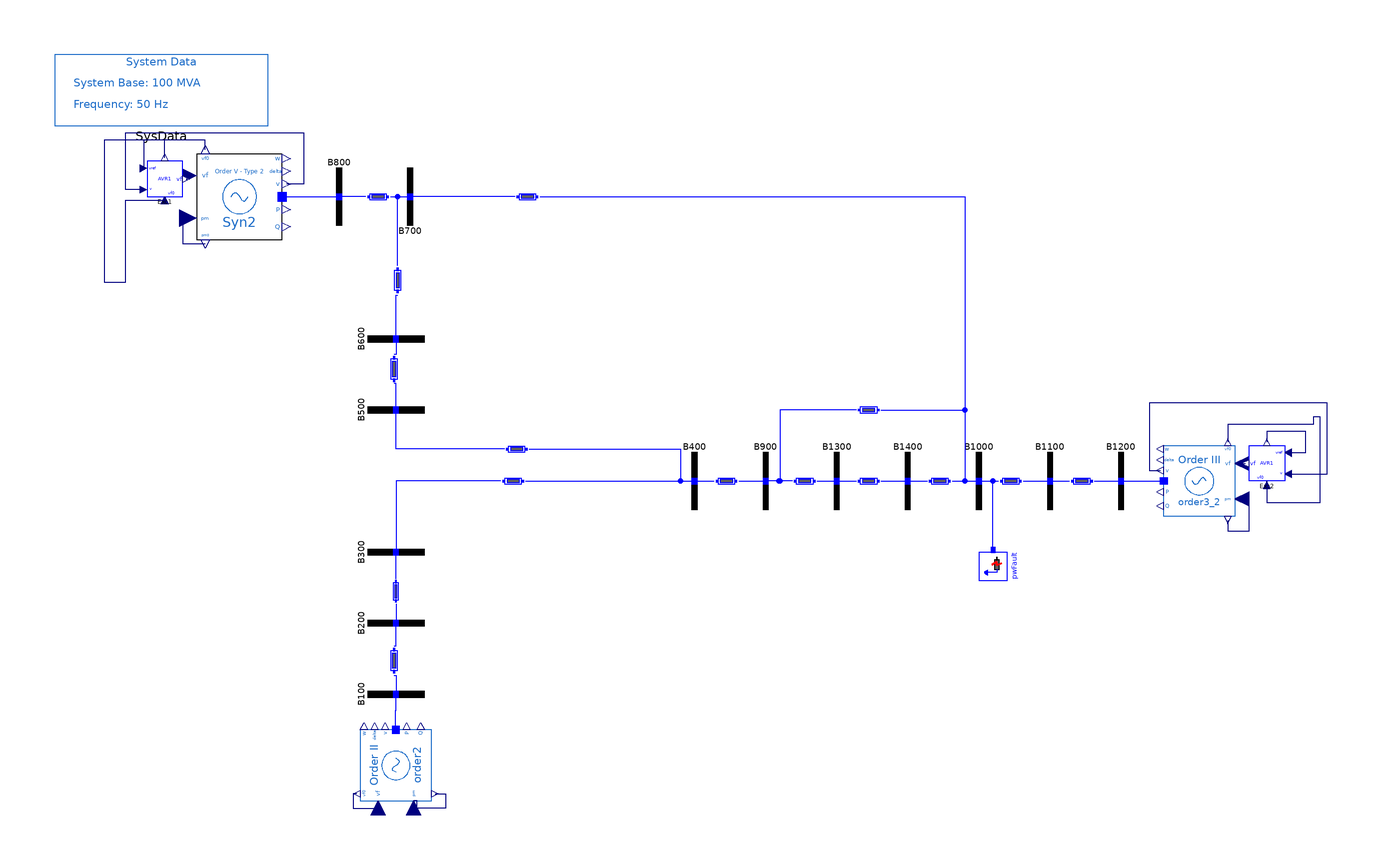

Above is the diagram view of the following Modelica model: its components placed by their Placement annotations and its connect equations drawn as lines.

model FifthOrder_AVRI
  "ABC system with 5th-order machines Type II (Syn2) and AVR Type I"
  extends PSAT_Systems.ThreeArea.BaseClasses.BaseOrder5;
  OpenIPSL.Electrical.Controls.PSAT.AVR.AVRTypeI Exc1(
    Te=0.01,
    v0=1.05,
    K0=25,
    vrmax=5,
    vrmin=-5,
    T1=10,
    T2=6.67,
    Tr=0.001)
    annotation (Placement(transformation(extent={{-154,80},{-144,90}})));
  OpenIPSL.Electrical.Controls.PSAT.AVR.AVRTypeI Exc2(
    Te=0.01,
    v0=1.05,
    K0=25,
    vrmax=5,
    vrmin=-5,
    T1=10,
    T2=6.67,
    Tr=0.001) annotation (Placement(transformation(extent={{166,0},{156,10}})));
equation
  connect(order3_2.vf, Exc2.vf)
    annotation (Line(points={{154,5},{154,5},{155,5}}, color={0,0,127}));
  connect(Exc2.v, order3_2.v) annotation (Line(points={{167,2},{178,2},{178,22},
          {128,22},{128,3},{131,3}}, color={0,0,127}));
  connect(Exc1.vf, Syn2.vf) annotation (Line(points={{-143,85},{-142.75,85},{
          -142.75,86},{-142.4,86}}, color={0,0,127}));
  connect(Exc1.v, Syn2.v) annotation (Line(points={{-155,82},{-160,82},{-160,98},
          {-110,98},{-110,83.6},{-114.8,83.6}}, color={0,0,127}));
  connect(Exc1.vref0, Exc1.vref) annotation (Line(points={{-149,91},{-149,96},{
          -155,96},{-155,88}}, color={0,0,127}));
  connect(Syn2.vf0, Exc1.vf0) annotation (Line(points={{-137.6,93.2},{-137.6,96},
          {-166,96},{-166,56},{-160,56},{-160,79},{-149,79}}, color={0,0,127}));
  connect(Exc2.vref, Exc2.vref0) annotation (Line(points={{167,8},{172,8},{172,
          14},{161,14},{161,11}}, color={0,0,127}));
  connect(Exc2.vf0, order3_2.vf0) annotation (Line(points={{161,-1},{161,-6},{
          176,-6},{176,18},{174,18},{174,16},{150,16},{150,11}}, color={0,0,127}));
  annotation (
    Diagram(coordinateSystem(extent={{-180,-120},{180,120}},
          preserveAspectRatio=false)),
    Icon(coordinateSystem(extent={{-180,-120},{180,120}})),
    experiment(
      StopTime=20,
      Interval=0.001,
      __Dymola_fixedstepsize=0.0001,
      __Dymola_Algorithm="Rkfix2"),
    __Dymola_experimentSetupOutput,
    Documentation(info="<html>
<table cellspacing=\"1\" cellpadding=\"1\" border=\"1\">
<tr>
<td><p>Reference</p></td>
<td><p></p></td>
</tr>
<tr>
<td><p>Last update</p></td>
<td>Tin Rabuzin, May 2016</td>
</tr>
<tr>
<td><p>Author</p></td>
<td><p>Yuwa Chompoobutrgool, SmarTS Lab, KTH Royal Institute of Technology</p></td>
</tr>
<tr>
<td><p>Contact</p></td>
<td><p><a href=\"mailto:luigiv@kth.se\">luigiv@kth.se</a></p></td>
</tr>
</table>
</html>"));
end FifthOrder_AVRI;